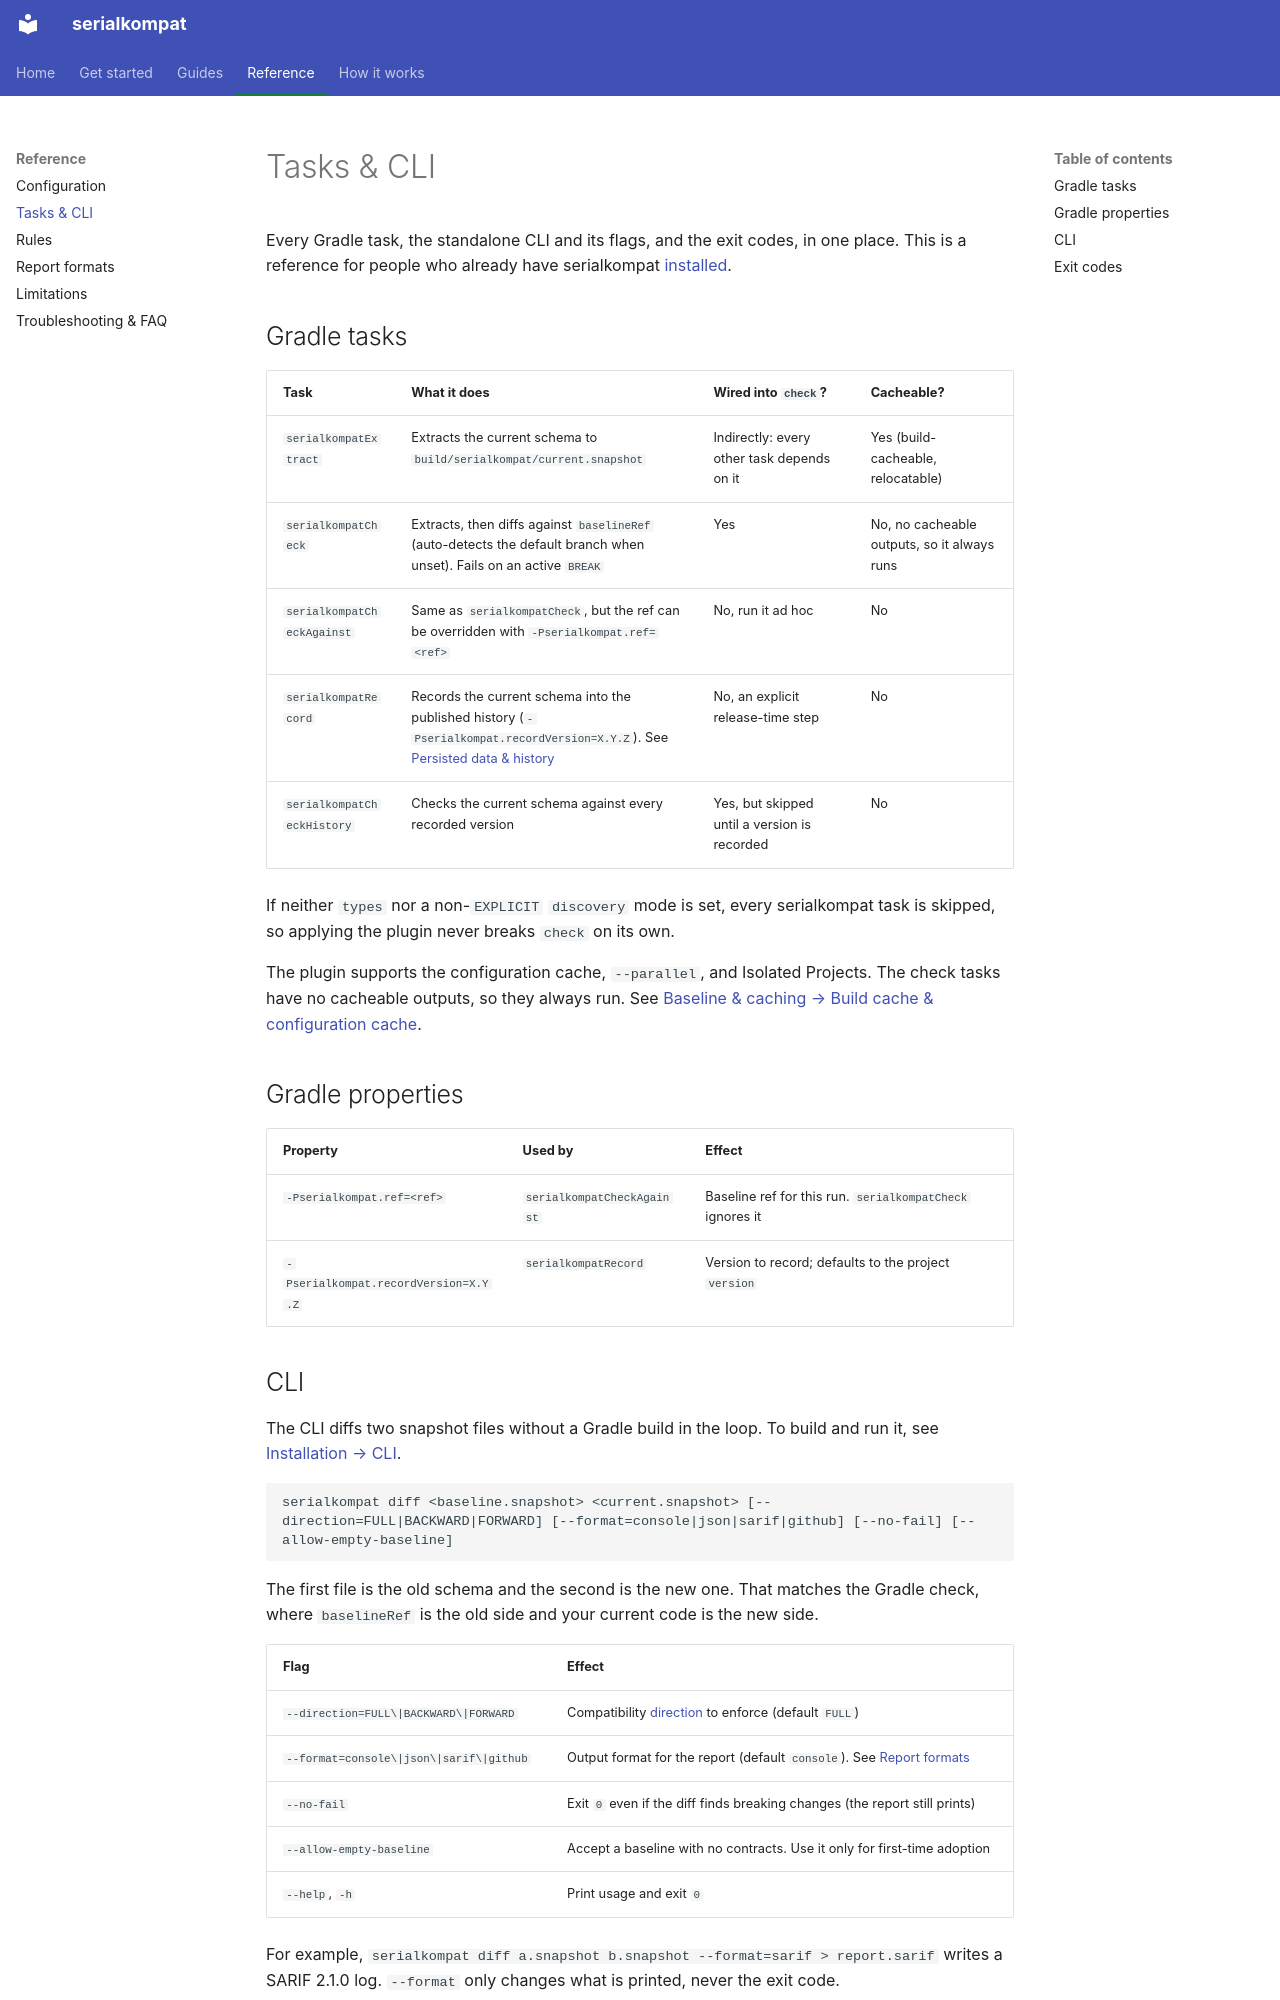

repository: chrisjenx/serialkompat · page: tasks-cli/index.html · generator: mkdocs

# Tasks & CLI

Every Gradle task, the standalone CLI and its flags, and the exit codes, in one place.
This is a reference for people who already have serialkompat
[installed](installation.md).

## Gradle tasks { #tasks }

| Task | What it does | Wired into `check`? | Cacheable? |
|---|---|---|---|
| `serialkompatExtract` | Extracts the current schema to `build/serialkompat/current.snapshot` | Indirectly: every other task depends on it | Yes (build-cacheable, relocatable) |
| `serialkompatCheck` | Extracts, then diffs against `baselineRef` (auto-detects the default branch when unset). Fails on an active `BREAK` | Yes | No, no cacheable outputs, so it always runs |
| `serialkompatCheckAgainst` | Same as `serialkompatCheck`, but the ref can be overridden with `-Pserialkompat.ref=<ref>` | No, run it ad hoc | No |
| `serialkompatRecord` | Records the current schema into the published history (`-Pserialkompat.recordVersion=X.Y.Z`). See [Persisted data & history](history.md) | No, an explicit release-time step | No |
| `serialkompatCheckHistory` | Checks the current schema against every recorded version | Yes, but skipped until a version is recorded | No |

If neither `types` nor a non-`EXPLICIT` `discovery` mode is set, every serialkompat task
is skipped, so applying the plugin never breaks `check` on its own.

The plugin supports the configuration cache, `--parallel`, and Isolated Projects. The
check tasks have no cacheable outputs, so they always run. See
[Baseline & caching → Build cache & configuration cache](baseline-caching.md#build-cache-configuration-cache).

## Gradle properties { #properties }

| Property | Used by | Effect |
|---|---|---|
| `-Pserialkompat.ref=<ref>` | `serialkompatCheckAgainst` | Baseline ref for this run. `serialkompatCheck` ignores it |
| `-Pserialkompat.recordVersion=X.Y.Z` | `serialkompatRecord` | Version to record; defaults to the project `version` |
